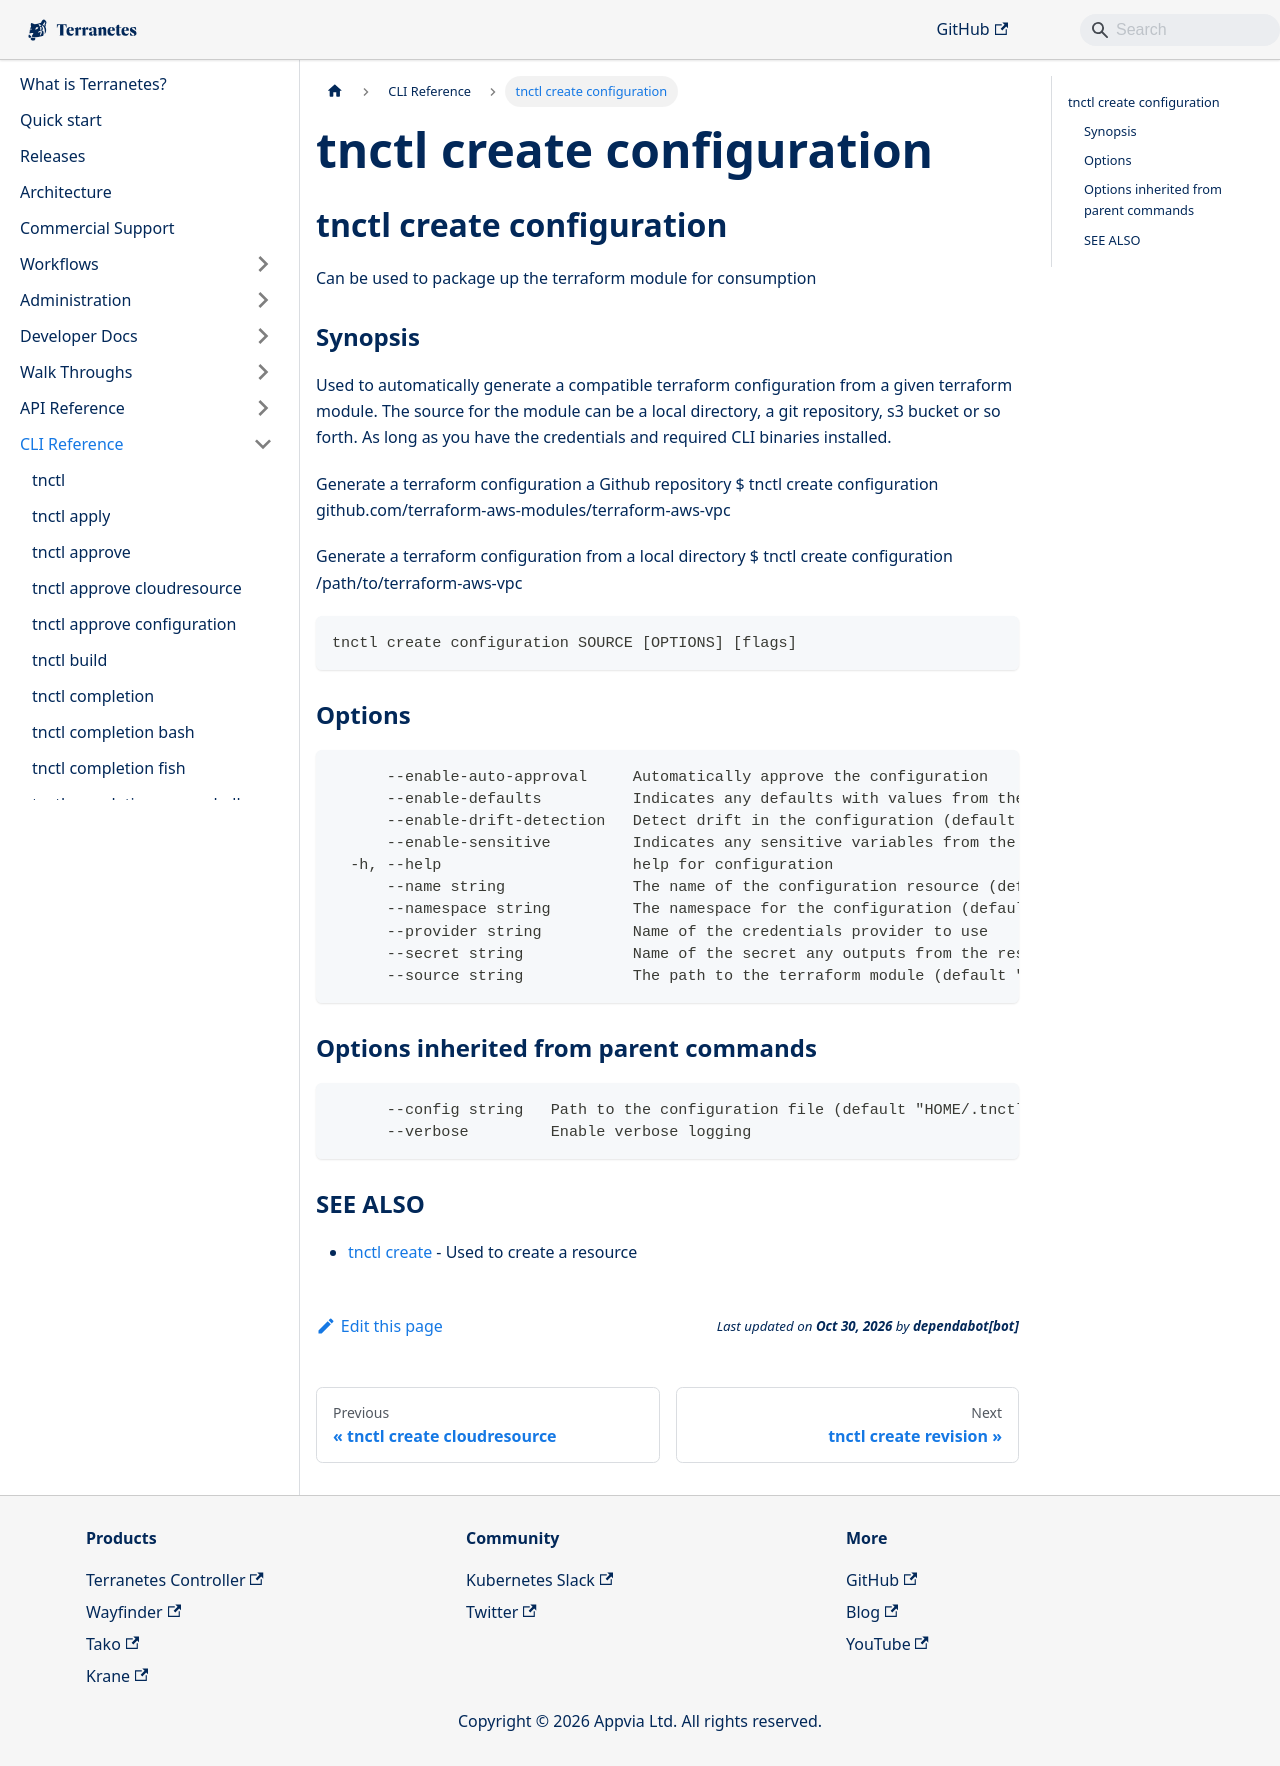

repository: appvia/terranetes · page: terranetes-controller/cli/tnctl_create_configuration/index.html · generator: docusaurus

---
title: "tnctl create configuration"
---
## tnctl create configuration

Can be used to package up the terraform module for consumption

### Synopsis


Used to automatically generate a compatible terraform configuration
from a given terraform module. The source for the module can be a
local directory, a git repository, s3 bucket or so forth. As long
as you have the credentials and required CLI binaries installed.

Generate a terraform configuration a Github repository
$ tnctl create configuration github.com/terraform-aws-modules/terraform-aws-vpc

Generate a terraform configuration from a local directory
$ tnctl create configuration /path/to/terraform-aws-vpc

```
tnctl create configuration SOURCE [OPTIONS] [flags]
```

### Options

```
      --enable-auto-approval     Automatically approve the configuration
      --enable-defaults          Indicates any defaults with values from the terraform module are included (default true)
      --enable-drift-detection   Detect drift in the configuration (default true)
      --enable-sensitive         Indicates any sensitive variables from the module should be placed into secrets (default true)
  -h, --help                     help for configuration
      --name string              The name of the configuration resource (default "test")
      --namespace string         The namespace for the configuration (default "default")
      --provider string          Name of the credentials provider to use
      --secret string            Name of the secret any outputs from the resource are kept
      --source string            The path to the terraform module (default ".")
```

### Options inherited from parent commands

```
      --config string   Path to the configuration file (default "HOME/.tnctl.yaml")
      --verbose         Enable verbose logging
```

### SEE ALSO

* [tnctl create](../tnctl_create)	 - Used to create a resource
